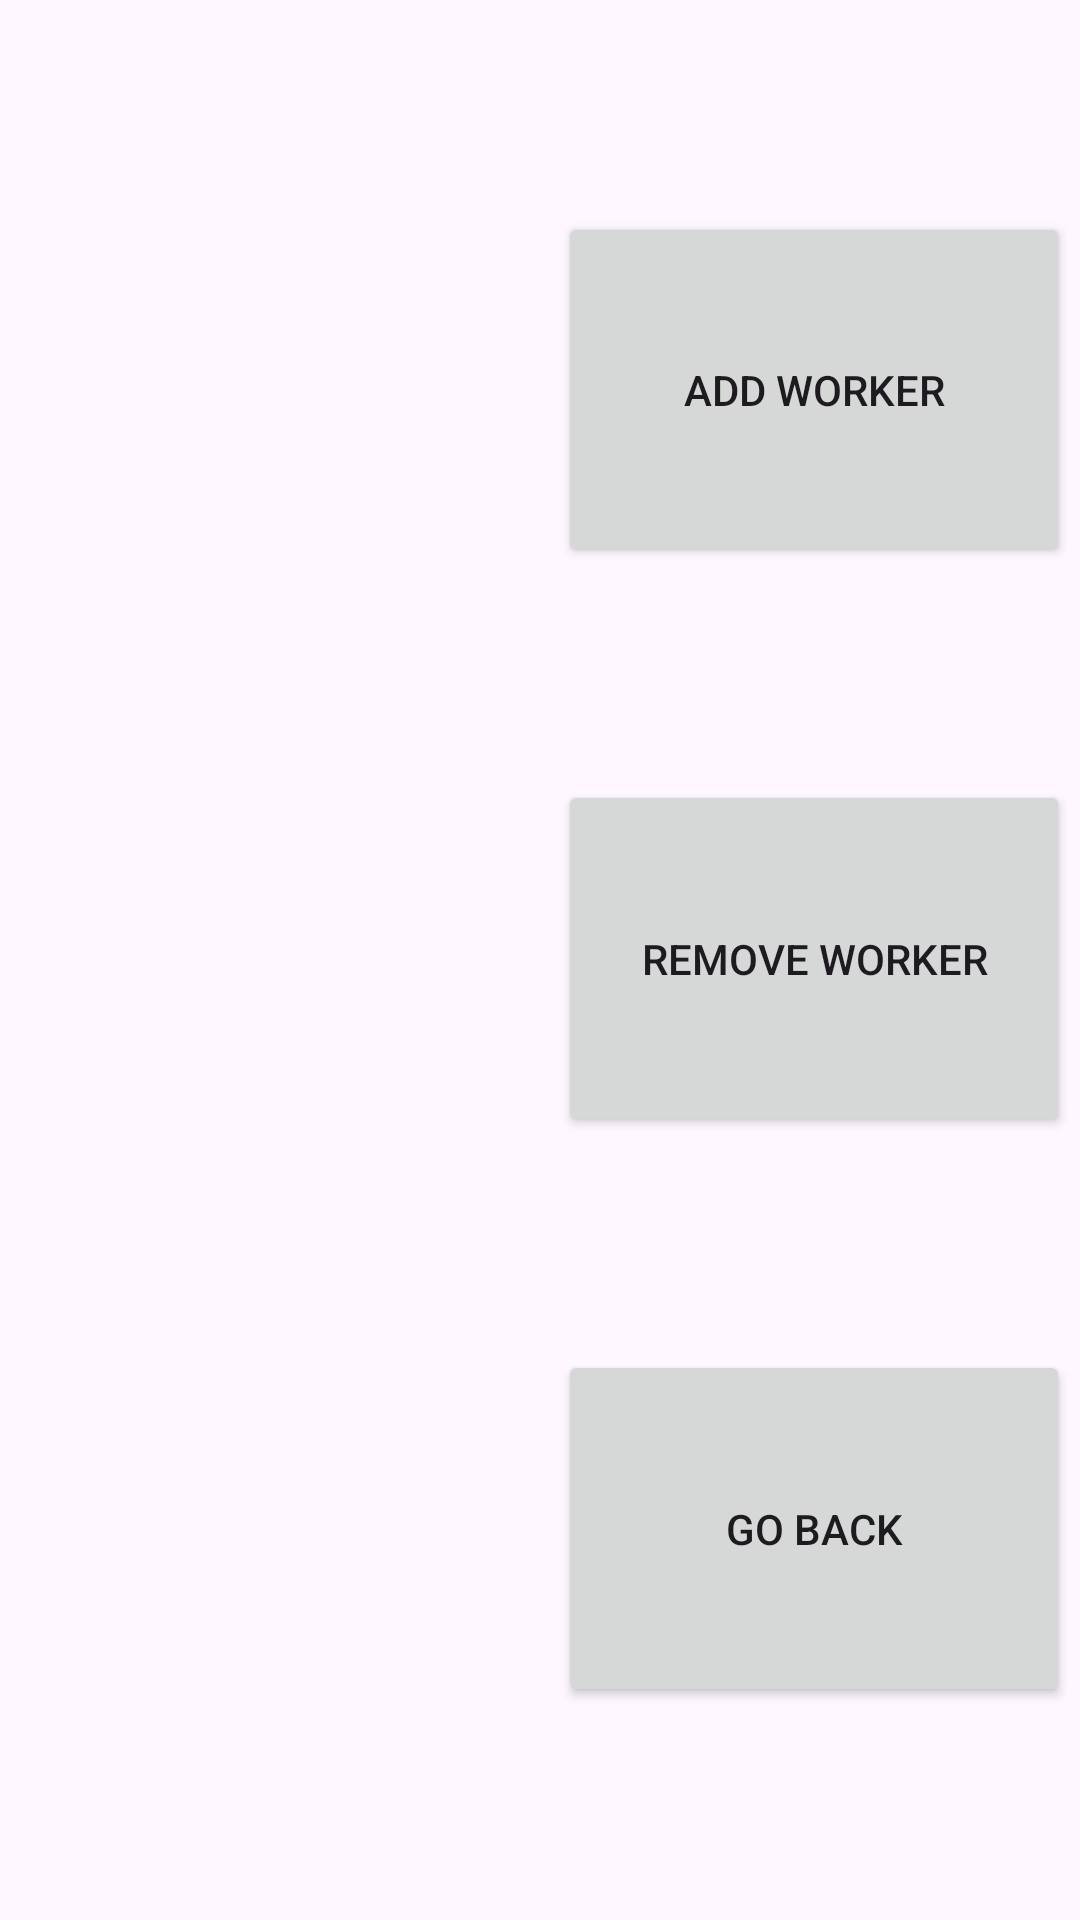

Write the Android layout XML for this screen, with the resource values it uses.
<!-- AndroidManifest.xml: application theme Theme.SQLProj -->
<!-- res/layout/activity_worker.xml -->
<?xml version="1.0" encoding="utf-8"?>
<LinearLayout xmlns:android="http://schemas.android.com/apk/res/android"
    xmlns:app="http://schemas.android.com/apk/res-auto"
    xmlns:tools="http://schemas.android.com/tools"
    android:id="@+id/main"
    android:layout_width="match_parent"
    android:layout_height="match_parent"
    tools:context=".activitys.WorkerActivity">

    <Space
        android:layout_width="wrap_content"
        android:layout_height="match_parent"
        android:layout_weight="1" />

    <LinearLayout
        android:layout_width="wrap_content"
        android:layout_height="match_parent"
        android:layout_weight="1"
        android:orientation="horizontal">

        <Space
            android:layout_width="wrap_content"
            android:layout_height="wrap_content"
            android:layout_weight="1" />

        <ListView
            android:id="@+id/showWorkers"
            android:layout_width="177dp"
            android:layout_height="match_parent"
            android:layout_weight="1" />

        <Space
            android:layout_width="wrap_content"
            android:layout_height="wrap_content"
            android:layout_weight="1" />
    </LinearLayout>

    <Space
        android:layout_width="wrap_content"
        android:layout_height="match_parent"
        android:layout_weight="1" />

    <LinearLayout
        android:layout_width="wrap_content"
        android:layout_height="match_parent"
        android:layout_weight="10"
        android:orientation="vertical">

        <Space
            android:layout_width="match_parent"
            android:layout_height="wrap_content"
            android:layout_weight="1" />

        <Button
            android:id="@+id/addWorker"
            android:layout_width="match_parent"
            android:layout_height="wrap_content"
            android:layout_weight="1"
            android:onClick="addWorker"
            android:text="add worker" />

        <Space
            android:layout_width="match_parent"
            android:layout_height="wrap_content"
            android:layout_weight="1" />

        <Button
            android:id="@+id/removeWorker"
            android:layout_width="match_parent"
            android:layout_height="wrap_content"
            android:layout_weight="1"
            android:onClick="removeWorker"
            android:text="remove worker" />

        <Space
            android:layout_width="match_parent"
            android:layout_height="wrap_content"
            android:layout_weight="1" />

        <Button
            android:id="@+id/goBack"
            android:layout_width="match_parent"
            android:layout_height="wrap_content"
            android:layout_weight="1"
            android:onClick="goBack"
            android:text="go back" />

        <Space
            android:layout_width="match_parent"
            android:layout_height="wrap_content"
            android:layout_weight="1" />
    </LinearLayout>

    <Space
        android:layout_width="wrap_content"
        android:layout_height="wrap_content"
        android:layout_weight="1" />

</LinearLayout>
<!-- resources referenced by this layout -->
<resources>
  <style name="Theme.SQLProj" parent="Base.Theme.SQLProj" />
  <style name="Base.Theme.SQLProj" parent="Theme.Material3.DayNight.NoActionBar">
          
          
      </style>
</resources>
